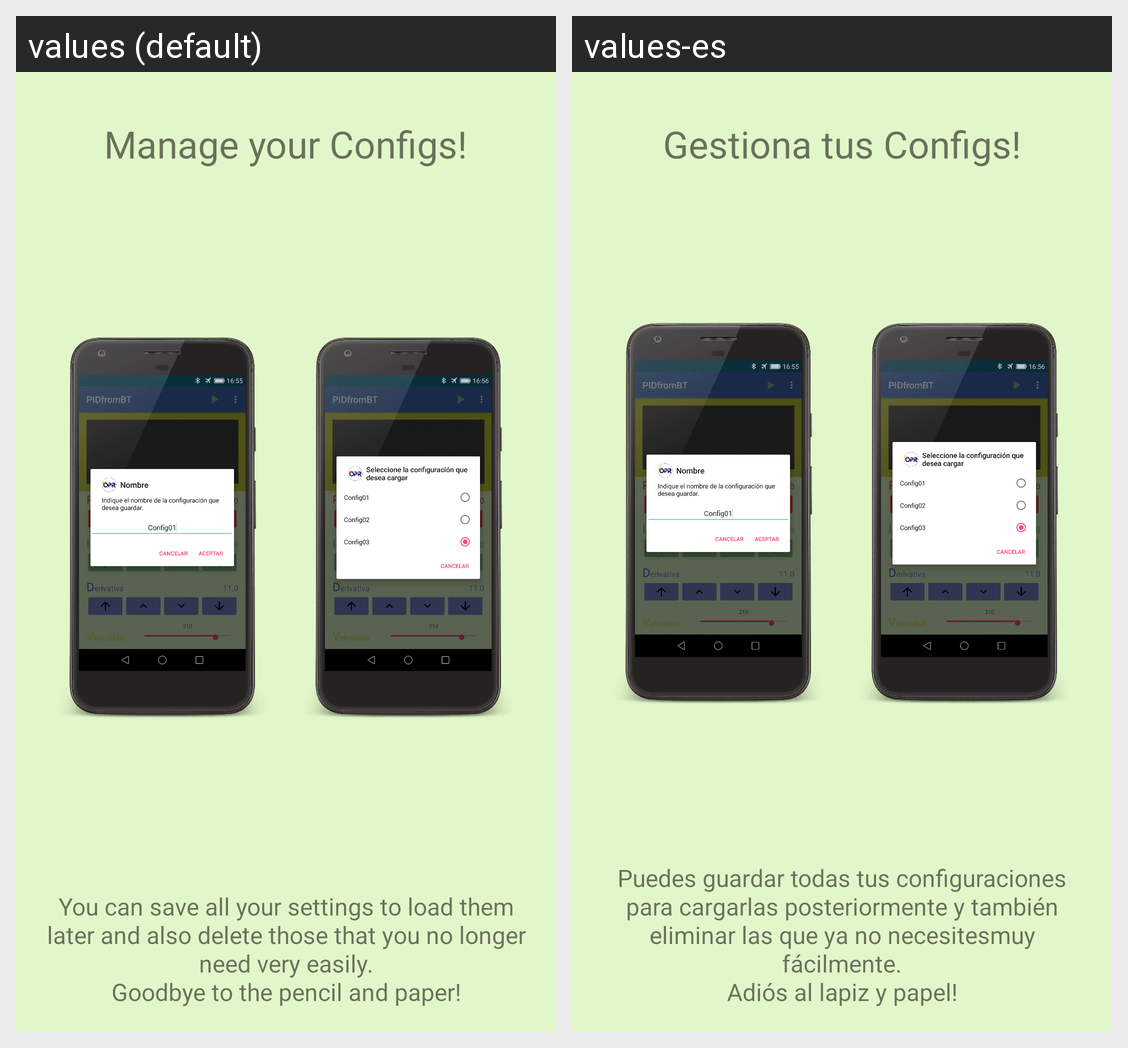

Strings drawn on this Android screen and how each of the app's shown locales translates them:
Android screen res/layout/onboarding_screen6.xml rendered under 2 locales, left to right: values (default), values-es. Device: Nexus 5 (rendered at 1080×1920; each locale shown at half size, 540×960, under a caption strip naming it); theme AppTheme.
Strings drawn on this screen, with the default value and each locale's value (text and hints the layout hard-codes, and strings that could not be matched under every locale, appear in the picture but are not listed):

gestionConfigs
  values: Manage your Configs!
  values-es: Gestiona tus Configs!

descConfigs
  values: You can save all your settings to load them later and also delete those that you no longer need very easily.
      Goodbye to the pencil and paper!
  values-es: Puedes guardar todas tus configuraciones para cargarlas posteriormente y también eliminar las que ya no necesitesmuy fácilmente.
      Adiós al lapiz y papel!
